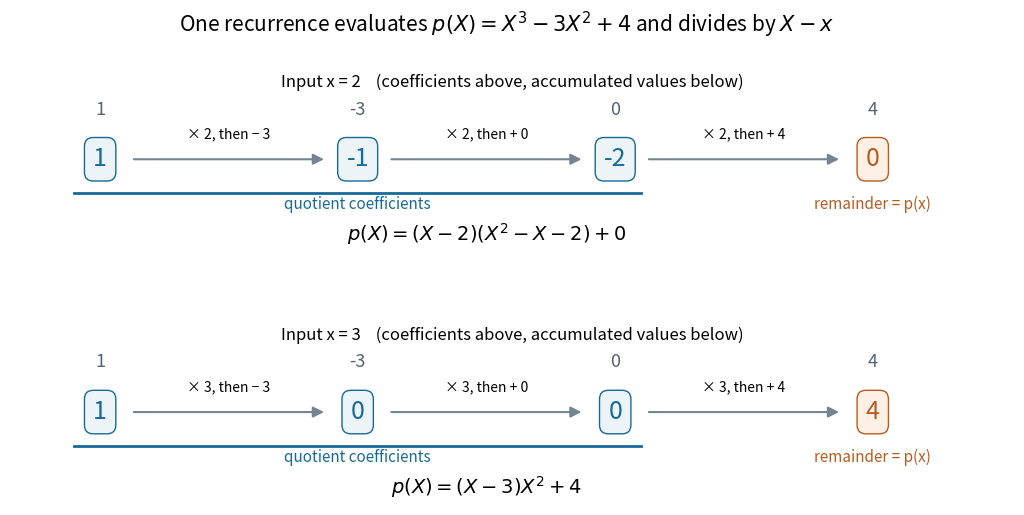

Source code (Python): (Note: this script raises an exception after producing the figure.)
"""Exact Horner accumulators double as synthetic-division coefficients."""

from pathlib import Path

import matplotlib
matplotlib.use("Agg")
import matplotlib.pyplot as plt


def accumulate(x, coefficients):
    values = [coefficients[0]]
    for a in coefficients[1:]:
        values.append(x * values[-1] + a)
    return values


def main():
    coefficients = [1, -3, 0, 4]
    assert accumulate(2, coefficients) == [1, -1, -2, 0]
    assert accumulate(3, coefficients) == [1, 0, 0, 4]
    for x in [-3, -1, 0, 1, 2, 3, 4]:
        assert accumulate(x, coefficients)[-1] == x**3 - 3*x**2 + 4
    for x in [-2, 0, 1, 3, 5]:
        assert (x - 2)*(x**2 - x - 2) == x**3 - 3*x**2 + 4
        assert (x - 3)*x**2 + 4 == x**3 - 3*x**2 + 4
    fig, axes = plt.subplots(2, 1, figsize=(10.8, 5.5), dpi=120)
    blue, orange = "#176997", "#b55d20"
    for ax, x, equation in zip(axes, [2, 3],
                               [r"$p(X)=(X-2)(X^2-X-2)+0$",
                                r"$p(X)=(X-3)X^2+4$"]):
        values = accumulate(x, coefficients)
        for i, (a, value) in enumerate(zip(coefficients, values)):
            ax.text(i, 1, str(a), ha="center", fontsize=13, color="#536371")
            ax.text(i, 0.4, str(value), ha="center", va="center", fontsize=18,
                    color=blue if i < 3 else orange,
                    bbox={"boxstyle": "round,pad=0.35", "fc": "#edf4f8" if i < 3 else "#fff0e5",
                          "ec": blue if i < 3 else orange})
            if i:
                ax.annotate("", xy=(i - 0.12, 0.4), xytext=(i - 0.88, 0.4),
                            arrowprops={"arrowstyle": "-|>", "color": "#738492",
                                        "lw": 1.5, "mutation_scale": 16})
                sign = "+" if a >= 0 else "−"
                ax.text(i - 0.5, 0.68, f"× {x}, then {sign} {abs(a)}",
                        ha="center", fontsize=10)
        ax.plot([-0.10, 2.10], [-0.05, -0.05], color=blue, lw=2)
        ax.text(1, -0.27, "quotient coefficients", ha="center", fontsize=11, color=blue)
        ax.text(3, -0.27, "remainder = p(x)", ha="center", fontsize=11, color=orange)
        ax.text(1.5, -0.70, equation, ha="center", fontsize=14)
        ax.set_title(f"Input x = {x}    (coefficients above, accumulated values below)",
                     fontsize=12, pad=12)
        ax.set_xlim(-0.35, 3.55)
        ax.set_ylim(-0.85, 1.15)
        ax.axis("off")
    fig.suptitle(r"One recurrence evaluates $p(X)=X^3-3X^2+4$ and divides by $X-x$",
                 fontsize=15, y=0.97)
    fig.subplots_adjust(top=0.80, bottom=0.07, left=0.04, right=0.97, hspace=0.70)
    fig.savefig(Path.cwd() / Path(__file__).with_suffix(".png").name,
                facecolor="white")
    plt.close(fig)


if __name__ == "__main__":
    main()
